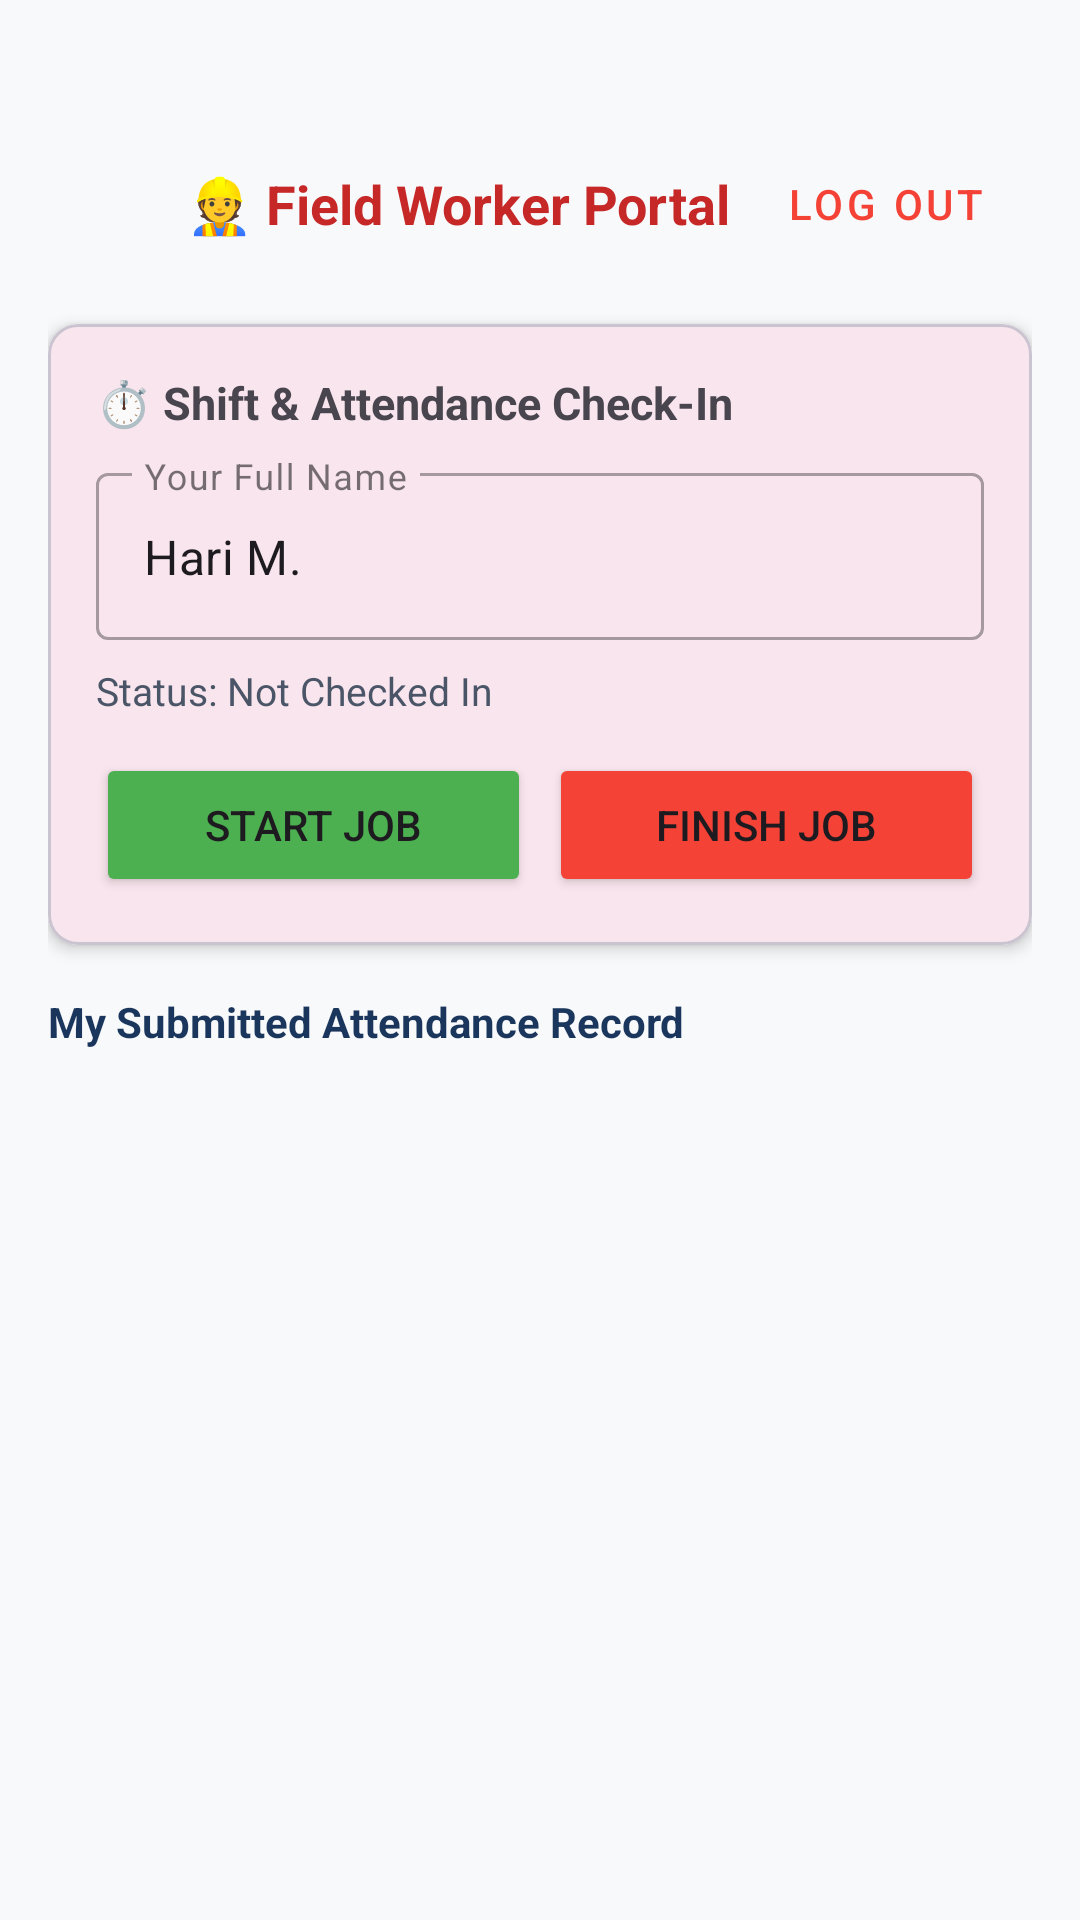

The Android layout XML behind this screen, and the referenced resources:
<!-- AndroidManifest.xml: application theme Theme.UbuhlebethuMApp -->
<!-- res/layout/fragment_field_worker.xml -->
<?xml version="1.0" encoding="utf-8"?>
<ScrollView
    xmlns:android="http://schemas.android.com/apk/res/android"
    xmlns:app="http://schemas.android.com/apk/res-auto"
    xmlns:tools="http://schemas.android.com/tools"
    android:layout_width="match_parent"
    android:layout_height="match_parent"
    android:background="#F8F9FA"
    android:padding="16dp"
    android:clipToPadding="false">

    <LinearLayout
        android:layout_width="match_parent"
        android:layout_height="wrap_content"
        android:orientation="vertical">

        
        <RelativeLayout
            android:layout_width="match_parent"
            android:layout_height="wrap_content"
            android:layout_marginTop="28dp"
            android:layout_marginBottom="16dp">

            <ImageView
                android:id="@+id/imgHeaderLogo"
                android:layout_width="36dp"
                android:layout_height="36dp"
                android:layout_alignParentStart="true"
                android:layout_centerVertical="true"
                android:src="@drawable/ubuhlebethu_logo"
                android:contentDescription="Ubuhlebethu Logo" />

            <TextView
                android:layout_width="wrap_content"
                android:layout_height="wrap_content"
                android:layout_toEndOf="@id/imgHeaderLogo"
                android:layout_centerVertical="true"
                android:layout_marginStart="10dp"
                android:text="👷 Field Worker Portal"
                android:textColor="@color/ubuhlebethu_red"
                android:textSize="18sp"
                android:textStyle="bold" />

            <Button
                android:id="@+id/btnLogoutFieldWorker"
                style="@style/Widget.MaterialComponents.Button.OutlinedButton"
                android:layout_width="wrap_content"
                android:layout_height="wrap_content"
                android:layout_alignParentEnd="true"
                android:text="LOG OUT"
                android:textColor="#F44336"
                app:strokeColor="#F44336" />
        </RelativeLayout>

        
        <com.google.android.material.card.MaterialCardView
            android:layout_width="match_parent"
            android:layout_height="wrap_content"
            android:layout_marginBottom="16dp"
            app:cardCornerRadius="10dp"
            app:cardElevation="3dp">

            <LinearLayout
                android:layout_width="match_parent"
                android:layout_height="wrap_content"
                android:orientation="vertical"
                android:padding="16dp">

                <TextView
                    android:layout_width="wrap_content"
                    android:layout_height="wrap_content"
                    android:text="⏱️ Shift &amp; Attendance Check-In"
                    android:textSize="15sp"
                    android:textStyle="bold" />

                <com.google.android.material.textfield.TextInputLayout
                    android:layout_width="match_parent"
                    android:layout_height="wrap_content"
                    android:layout_marginTop="8dp"
                    android:hint="Your Full Name"
                    style="@style/Widget.MaterialComponents.TextInputLayout.OutlinedBox">
                    <com.google.android.material.textfield.TextInputEditText
                        android:id="@+id/etWorkerNameInput"
                        android:layout_width="match_parent"
                        android:layout_height="wrap_content"
                        android:text="Hari M." />
                </com.google.android.material.textfield.TextInputLayout>

                <TextView
                    android:id="@+id/tvShiftStatus"
                    android:layout_width="wrap_content"
                    android:layout_height="wrap_content"
                    android:layout_marginTop="8dp"
                    android:text="Status: Not Checked In"
                    android:textColor="#4A5568"
                    android:textSize="13sp" />

                <LinearLayout
                    android:layout_width="match_parent"
                    android:layout_height="wrap_content"
                    android:layout_marginTop="12dp"
                    android:orientation="horizontal">

                    <Button
                        android:id="@+id/btnStartShift"
                        android:layout_width="0dp"
                        android:layout_height="wrap_content"
                        android:layout_marginEnd="6dp"
                        android:layout_weight="1"
                        android:backgroundTint="#4CAF50"
                        android:text="START JOB" />

                    <Button
                        android:id="@+id/btnFinishShift"
                        android:layout_width="0dp"
                        android:layout_height="wrap_content"
                        android:layout_weight="1"
                        android:backgroundTint="#F44336"
                        android:text="FINISH JOB" />
                </LinearLayout>
            </LinearLayout>
        </com.google.android.material.card.MaterialCardView>

        
        <TextView
            android:layout_width="wrap_content"
            android:layout_height="wrap_content"
            android:layout_marginBottom="8dp"
            android:text="My Submitted Attendance Record"
            android:textColor="#1A365D"
            android:textSize="14sp"
            android:textStyle="bold" />

        <androidx.recyclerview.widget.RecyclerView
            android:id="@+id/rvAttendance"
            android:layout_width="match_parent"
            android:layout_height="wrap_content"
            android:nestedScrollingEnabled="false"
            tools:listitem="@layout/item_attendance" />

    </LinearLayout>
</ScrollView>
<!-- res/layout/item_attendance.xml (included above) -->
<?xml version="1.0" encoding="utf-8"?>
<com.google.android.material.card.MaterialCardView
    xmlns:android="http://schemas.android.com/apk/res/android"
    xmlns:app="http://schemas.android.com/apk/res-auto"
    android:layout_width="match_parent"
    android:layout_height="wrap_content"
    android:layout_margin="8dp"
    app:cardCornerRadius="12dp"
    app:cardElevation="3dp">

    <LinearLayout
        android:layout_width="match_parent"
        android:layout_height="wrap_content"
        android:orientation="horizontal"
        android:padding="16dp"
        android:gravity="center_vertical">

        <LinearLayout
            android:layout_width="0dp"
            android:layout_height="wrap_content"
            android:layout_weight="1"
            android:orientation="vertical">

            <TextView
                android:id="@+id/tvWorkerName"
                android:layout_width="wrap_content"
                android:layout_height="wrap_content"
                android:text="Worker Name"
                android:textStyle="bold"
                android:textSize="16sp"/>

            <TextView
                android:id="@+id/tvAttendanceDate"
                android:layout_width="wrap_content"
                android:layout_height="wrap_content"
                android:text="Jan 12"
                android:textColor="#757575"/>
        </LinearLayout>

        <Button
            android:id="@+id/btnStatus"
            android:layout_width="wrap_content"
            android:layout_height="wrap_content"
            android:text="Present"
            android:backgroundTint="#4CAF50"/>
    </LinearLayout>
</com.google.android.material.card.MaterialCardView>
<!-- resources referenced by this layout -->
<resources>
  <color name="ubuhlebethu_red">#C62828</color>
  <style name="Theme.UbuhlebethuMApp" parent="Base.Theme.UbuhlebethuMApp" />
  <style name="Base.Theme.UbuhlebethuMApp" parent="Theme.Material3.DayNight.NoActionBar">
          
          <item name="colorPrimary">@color/ubuhlebethu_red</item>
          <item name="colorSecondary">@color/ubuhlebethu_dark_red</item>
      </style>
  <color name="ubuhlebethu_dark_red">#8E0000</color>
</resources>
